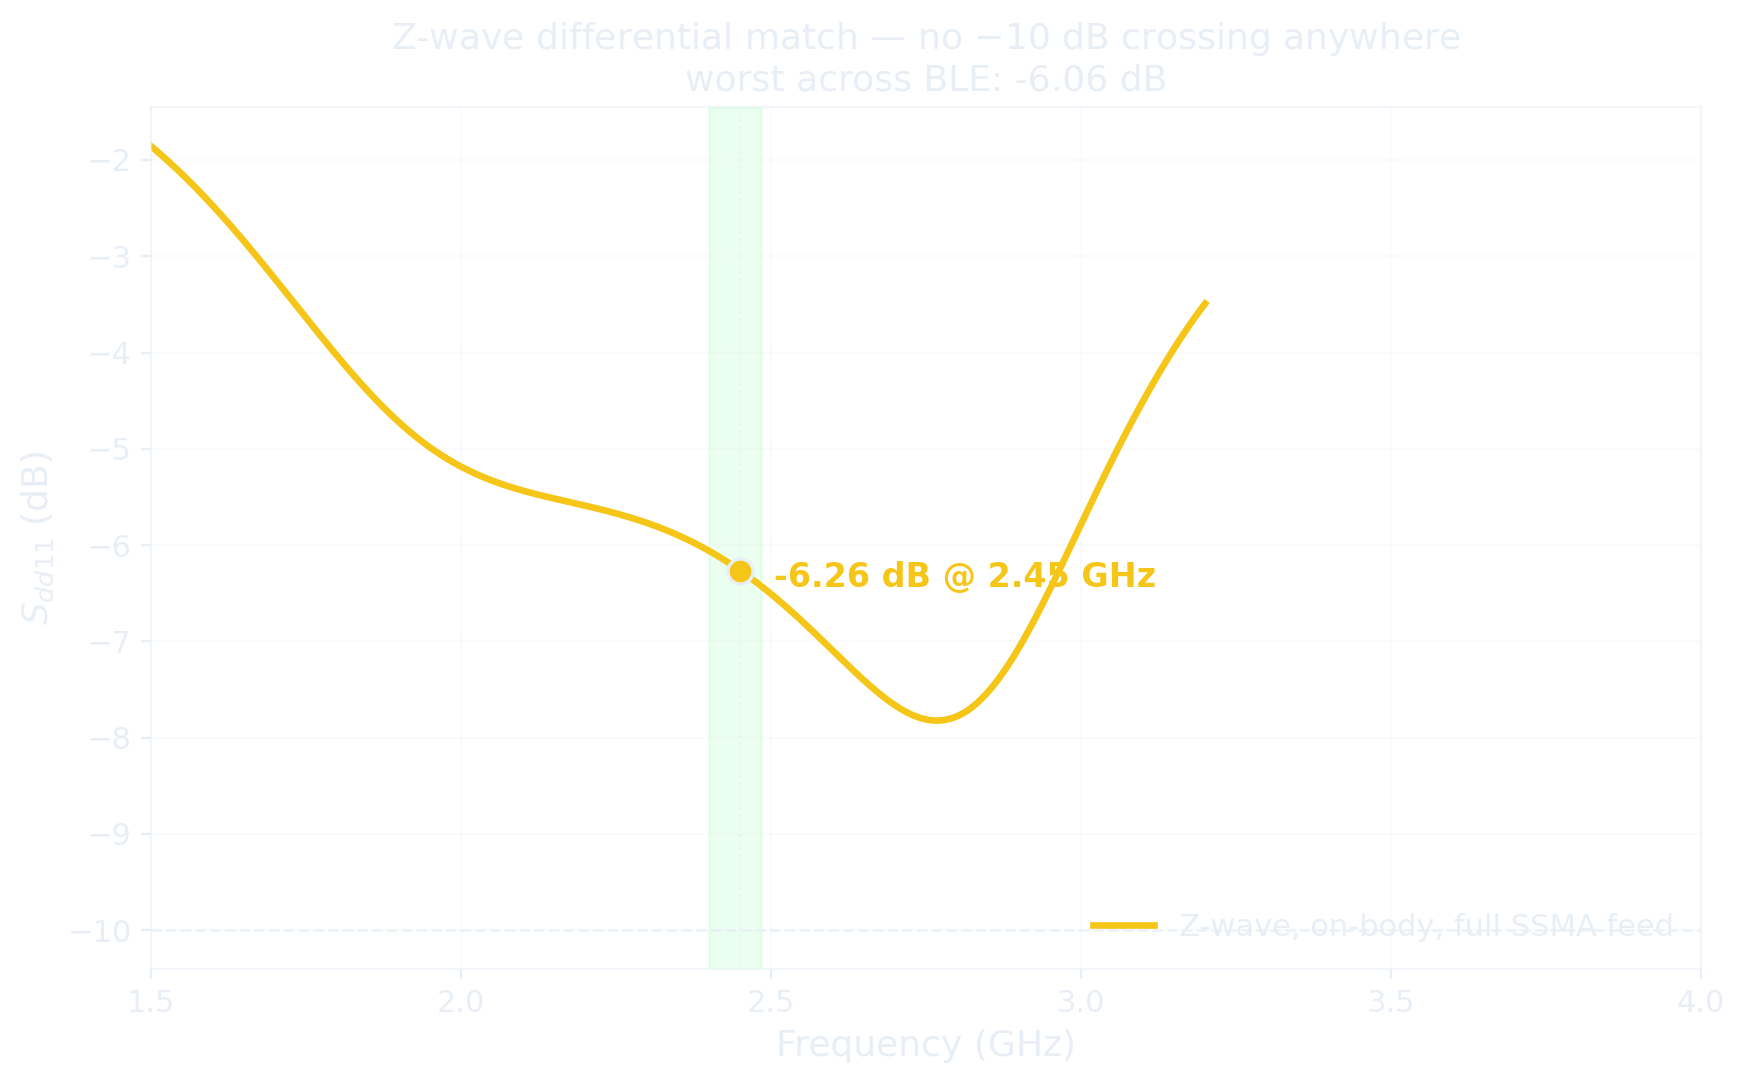

The data file committed next to this chart (first rows):
freq_GHz, Sdd11_dB
1.5, -1.858
1.502, -1.867
1.503, -1.876
1.505, -1.885
1.507, -1.895
1.508, -1.904
1.51, -1.914
1.512, -1.923
1.514, -1.933
1.515, -1.942
1.517, -1.952
1.519, -1.962
1.52, -1.971
1.522, -1.981
1.524, -1.991
1.526, -2.001
1.527, -2.011
1.529, -2.021
1.531, -2.031
1.532, -2.041
1.534, -2.051
1.536, -2.061
1.537, -2.071
1.539, -2.082
1.541, -2.092
1.542, -2.102
1.544, -2.113
1.546, -2.123
1.548, -2.133
1.549, -2.144
1.551, -2.155
1.553, -2.165
1.554, -2.176
1.556, -2.187
1.558, -2.197
1.56, -2.208
1.561, -2.219
1.563, -2.23
1.565, -2.241
1.566, -2.252
1.568, -2.263
1.57, -2.274
1.571, -2.285
1.573, -2.296
1.575, -2.307
1.577, -2.319
1.578, -2.33
1.58, -2.341
1.582, -2.353
1.583, -2.364
1.585, -2.376
1.587, -2.387
1.588, -2.399
1.59, -2.41
1.592, -2.422
1.593, -2.434
1.595, -2.445
1.597, -2.457
1.599, -2.469
1.6, -2.481
... 943 more rows
